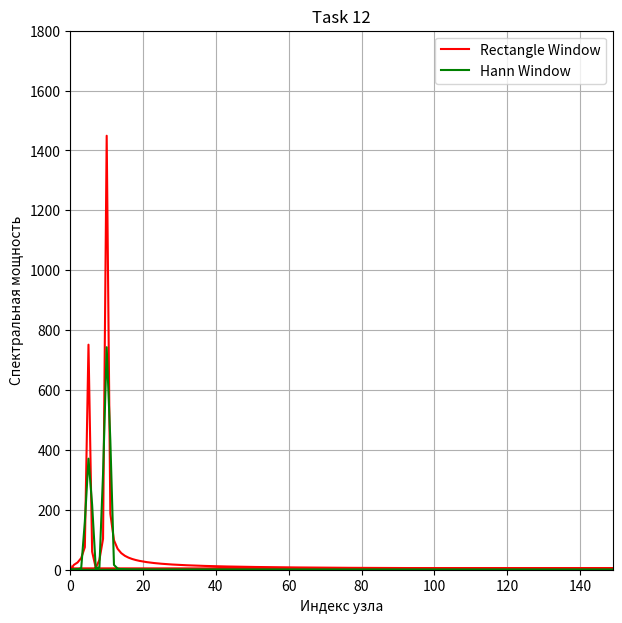

Write Python code to recreate this figure.
from math import *
import matplotlib.pyplot as plt

a0, a1, w0, w1, N = 5, 10, 5.1, 10.1, 300
period = 2*pi
t = [period*i/N for i in range(0, N+1)]


def f(t):
    return a0 * sin(w0 * t) + a1 * sin(w1 * t)


def DumbWindow(k):
    if (k >= 0) and (k < N):
        return 1
    else:
        return 0


def HannWindow(k):
    return 0.5 * (1 - cos(2 * pi * k / (N - 1)))


def fft(t, f, win):
    real, complex, res = [0], [0], [0]
    for i in range(1, N+1):
        realj = 0
        complexj =0
        resj = 0
        for j in range(1, N+1):
            realj += f(t[j-1]) * cos(1 * i * t[j-1]) * win(j-1)
            complexj += f(t[j-1]) * sin(1 * i * t[j-1]) * win(j-1)
        real.append(realj)
        complex.append(complexj)
        resj = sqrt(real[i] ** 2 + complex[i] ** 2)
        res.append(resj)
    return res


def wi():
    w = []
    tetha = 2*pi/(period/N)
    for i in range(0, N+1):
        if i < N/2:
            w.append(tetha*i/N)
        if i >= N/2:
            w.append((-1 + i/N)*tetha)
    return w



fourier1 = fft(t, f, DumbWindow)
fourier2 = fft(t, f, HannWindow)
w = wi()
fig = plt.figure(figsize=(7, 7))
ax1 = fig.add_subplot(1, 1, 1)
ax1.plot(w, fourier1, color='r', label='Rectangle Window')
ax1.plot(w, fourier2, color='g', label='Hann Window')
ax1.set_xlabel('Индекс узла')
ax1.set_ylabel('Спектральная мощность')
ax1.axis([0, max(w), 0, 1800])
plt.title('Task 12')
plt.legend()
plt.grid()
plt.show()
